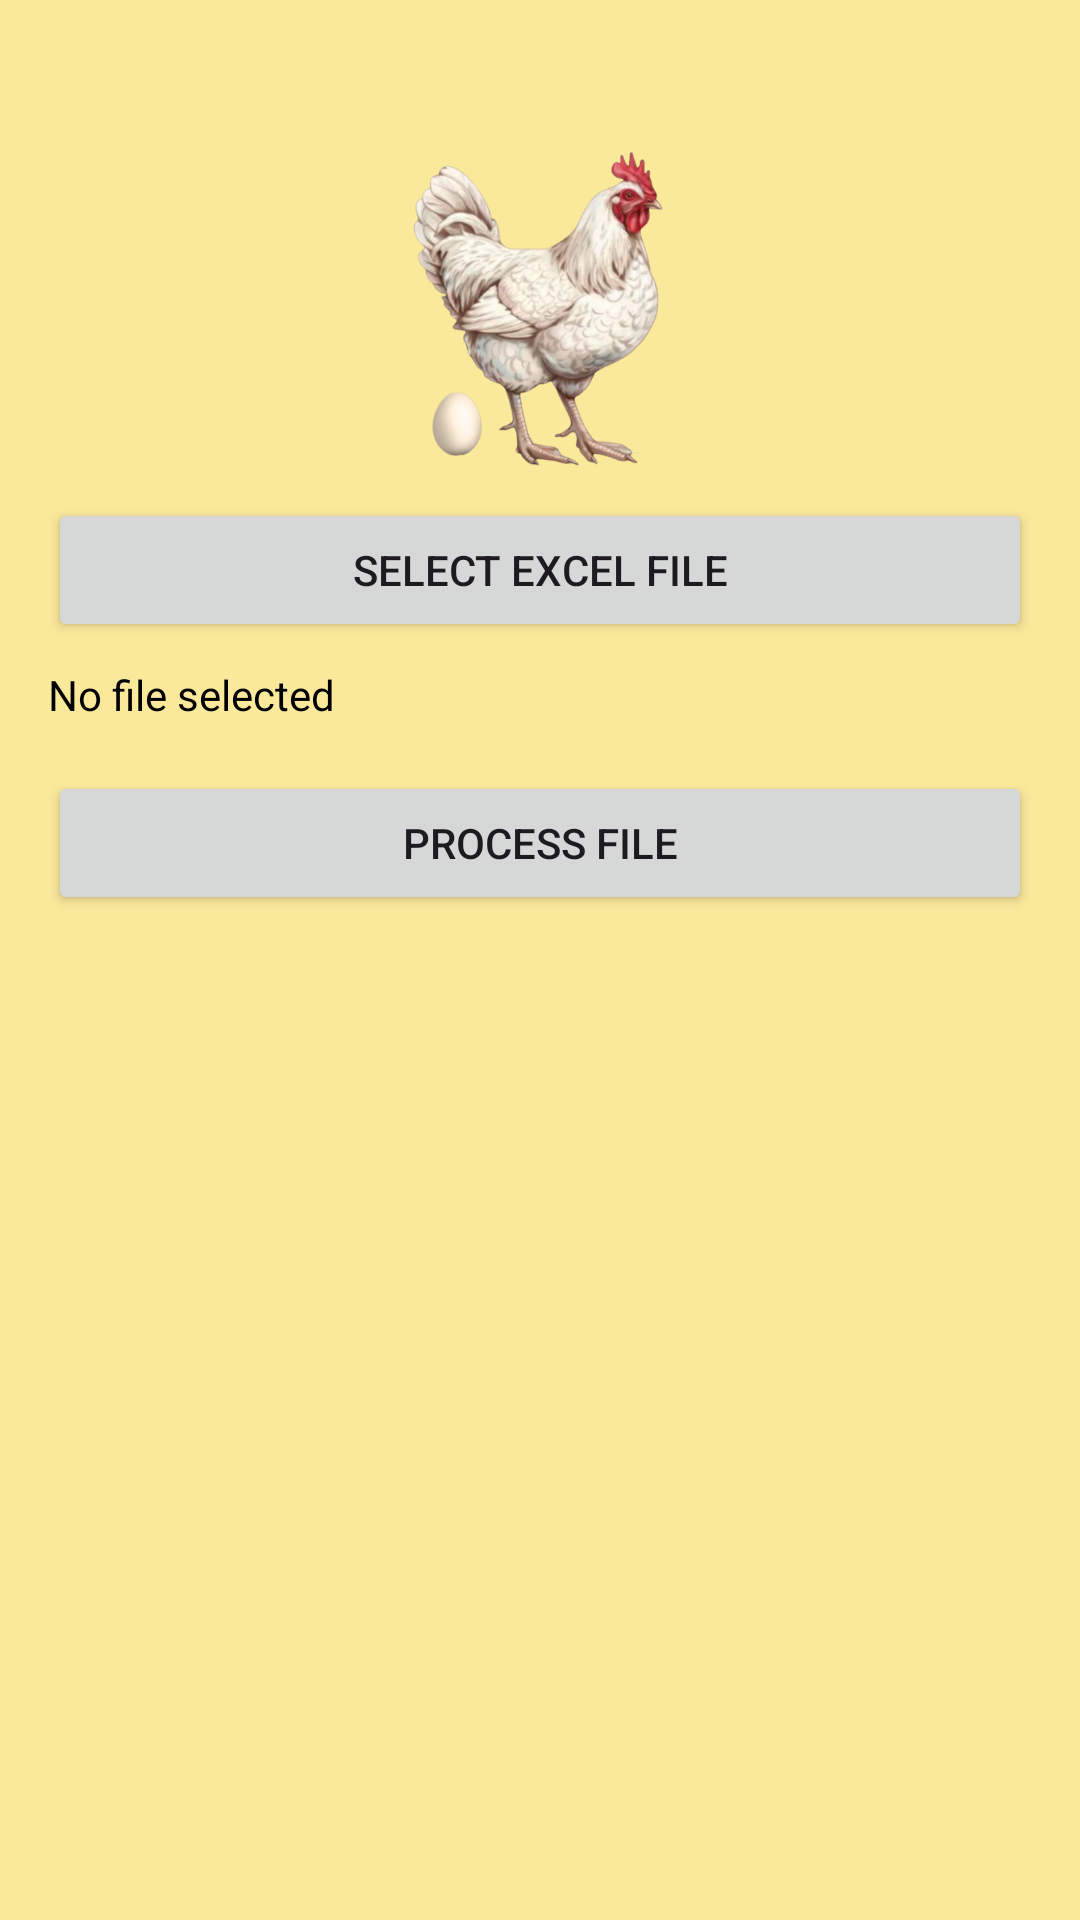

Android layout source for this screen:
<!-- AndroidManifest.xml: application theme Theme.ProjectC -->
<!-- res/layout/activity_admin_app_dash_board.xml -->
<?xml version="1.0" encoding="utf-8"?>
<androidx.constraintlayout.widget.ConstraintLayout xmlns:android="http://schemas.android.com/apk/res/android"
    xmlns:app="http://schemas.android.com/apk/res-auto"
    xmlns:tools="http://schemas.android.com/tools"
    android:id="@+id/main"
    android:layout_width="match_parent"
    android:layout_height="match_parent"
    android:background="@color/bgColor"
    tools:context=".AdminAppScreens.AdminAppDashBoard">

    <LinearLayout
        xmlns:android="http://schemas.android.com/apk/res/android"
        android:layout_width="match_parent"
        android:layout_height="match_parent"
        android:orientation="vertical"
        android:padding="16dp">

        <ImageView
            android:id="@+id/logoImageView"
            android:layout_width="120dp"
            android:layout_height="120dp"
            android:layout_alignParentStart="true"
            android:layout_alignParentEnd="true"
            android:layout_marginStart="15dp"
            android:layout_marginEnd="15dp"
            android:layout_marginTop="30dp"
            android:layout_gravity="center"
            android:contentDescription="@string/app_name"
            android:src="@drawable/splash" />

        <Button
            android:id="@+id/btnSelectFile"
            android:layout_width="match_parent"
            android:layout_height="wrap_content"
            android:text="Select Excel File"
            android:padding="10dp"/>

        <TextView
            android:id="@+id/tvFilePath"
            android:layout_width="match_parent"
            android:layout_height="wrap_content"
            android:layout_marginTop="8dp"
            android:text="No file selected"
            android:textColor="#000" />

        <Button
            android:id="@+id/btnProcessFile"
            android:layout_width="match_parent"
            android:layout_height="wrap_content"
            android:layout_marginTop="16dp"
            android:text="Process File" />
    </LinearLayout>


</androidx.constraintlayout.widget.ConstraintLayout>
<!-- resources referenced by this layout -->
<resources>
  <color name="bgColor">#FAE89B</color>
  <!-- drawable splash: png bitmap (drawable, 191276 bytes) -->
  <string name="app_name">PoultryMarket</string>
  <style name="Theme.ProjectC" parent="Base.Theme.ProjectC" />
  <style name="Base.Theme.ProjectC" parent="Theme.Material3.DayNight.NoActionBar">
          
          
      </style>
</resources>
